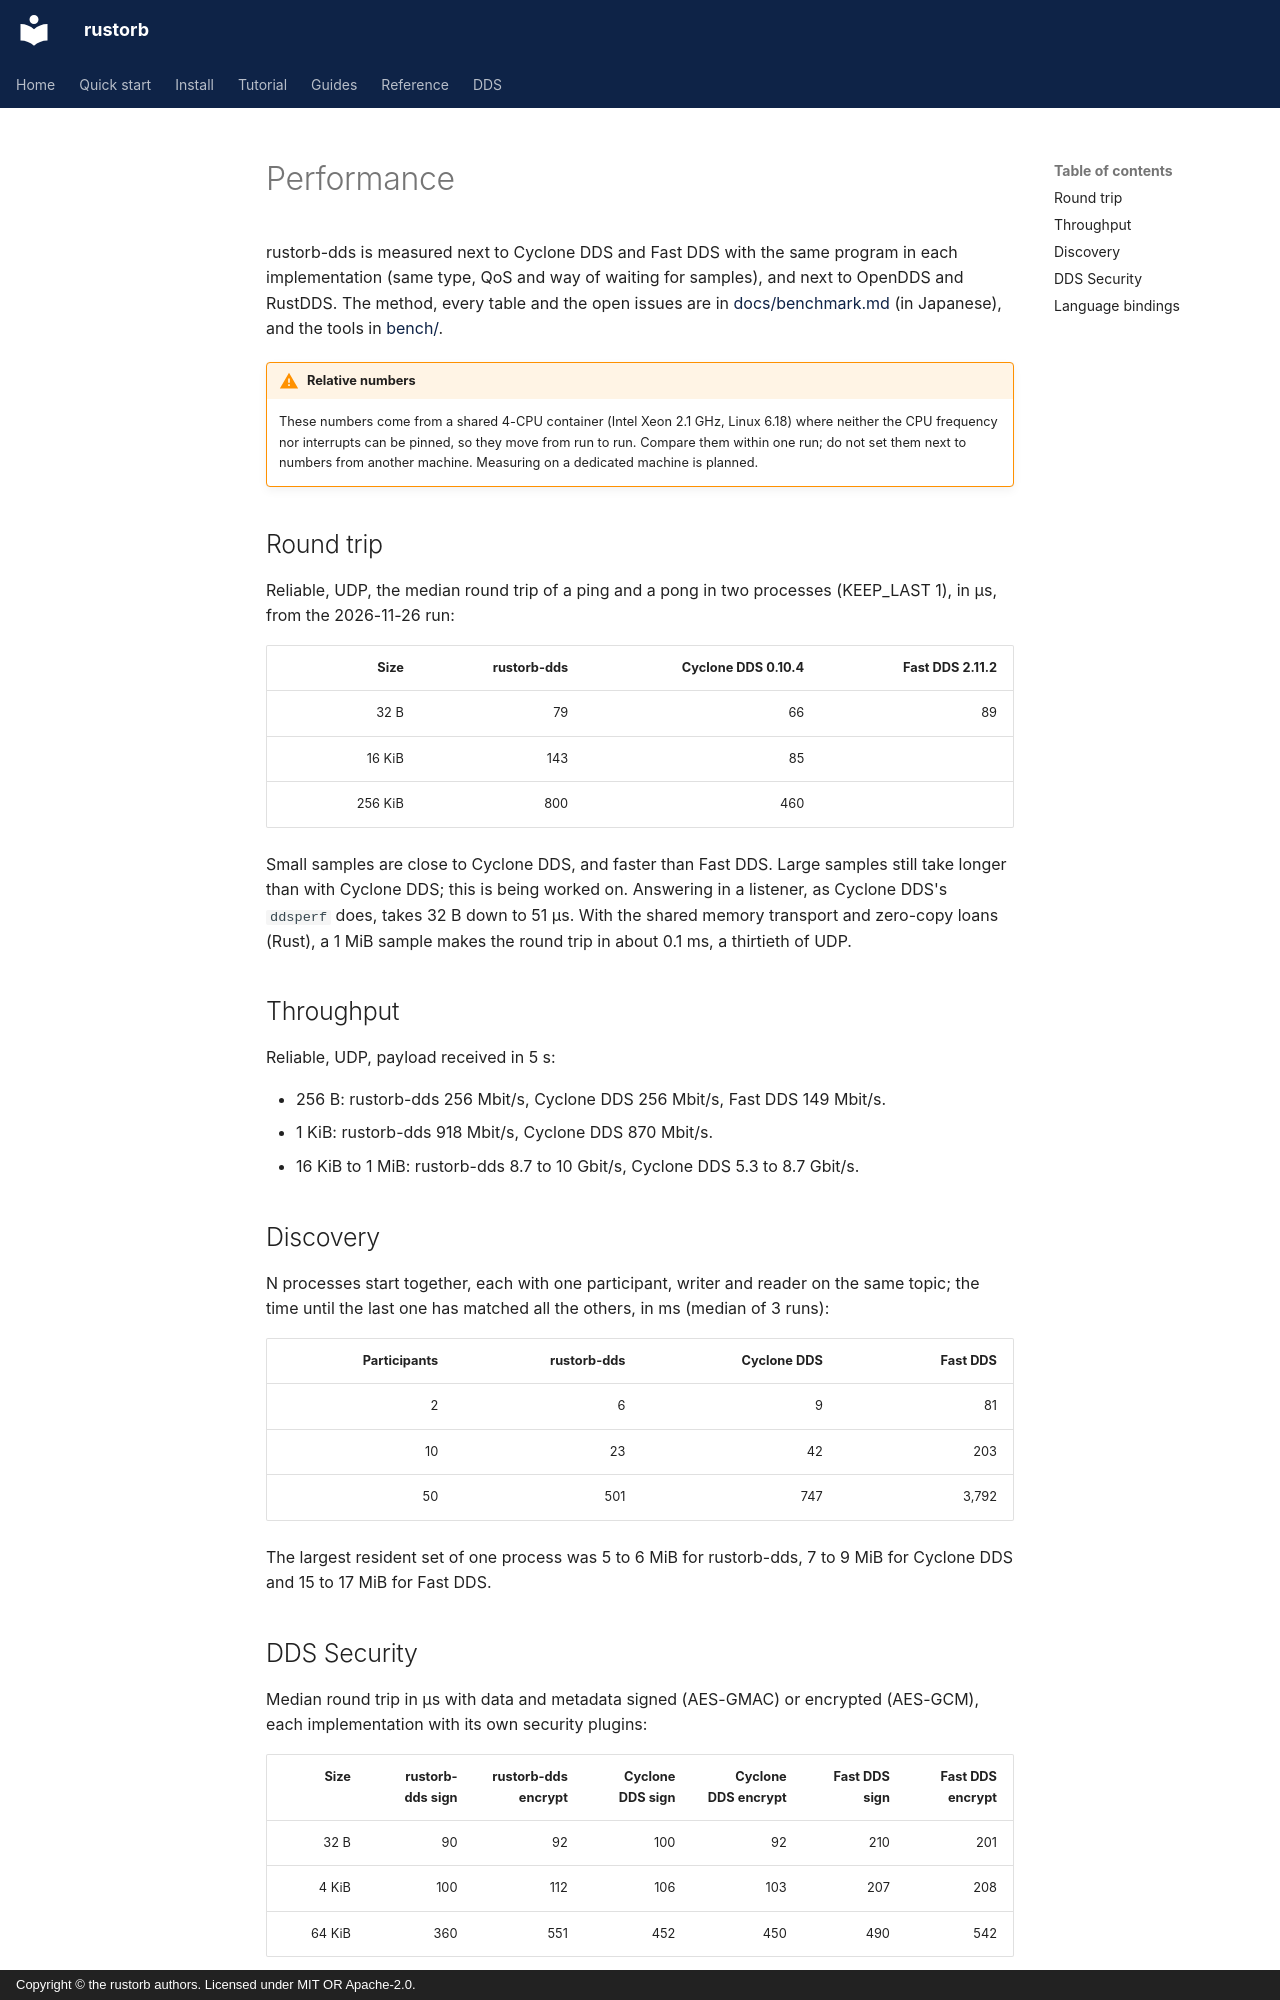

repository: rustorb/rustorb.github.io · page: en/dds/performance/index.html · generator: mkdocs · copyright: Copyright © the rustorb authors. Licensed under MIT OR Apache-2.0.

# Performance

rustorb-dds is measured next to Cyclone DDS and Fast DDS with the same
program in each implementation (same type, QoS and way of waiting for
samples), and next to OpenDDS and RustDDS. The method, every table and the
open issues are in
[docs/benchmark.md](https://github.com/rustorb/rustorb-dds/blob/main/docs/benchmark.md)
(in Japanese), and the tools in
[bench/](https://github.com/rustorb/rustorb-dds/tree/main/bench).

!!! warning "Relative numbers"
    These numbers come from a shared 4-CPU container (Intel Xeon 2.1 GHz,
    Linux 6.18) where neither the CPU frequency nor interrupts can be
    pinned, so they move from run to run. Compare them within one run;
    do not set them next to numbers from another machine. Measuring on a
    dedicated machine is planned.

## Round trip

Reliable, UDP, the median round trip of a ping and a pong in two
processes (KEEP_LAST 1), in µs, from the 2026-11-26 run:

| Size | rustorb-dds | Cyclone DDS 0.10.4 | Fast DDS 2.11.2 |
| ---: | ---: | ---: | ---: |
| 32 B | 79 | 66 | 89 |
| 16 KiB | 143 | 85 | |
| 256 KiB | 800 | 460 | |

Small samples are close to Cyclone DDS, and faster than Fast DDS. Large
samples still take longer than with Cyclone DDS; this is being worked on.
Answering in a listener, as Cyclone DDS's `ddsperf` does, takes 32 B down
to 51 µs. With the shared memory transport and zero-copy loans (Rust), a
1 MiB sample makes the round trip in about 0.1 ms, a thirtieth of UDP.

## Throughput

Reliable, UDP, payload received in 5 s:

- 256 B: rustorb-dds 256 Mbit/s, Cyclone DDS 256 Mbit/s, Fast DDS
  149 Mbit/s.
- 1 KiB: rustorb-dds 918 Mbit/s, Cyclone DDS 870 Mbit/s.
- 16 KiB to 1 MiB: rustorb-dds 8.7 to 10 Gbit/s, Cyclone DDS 5.3 to
  8.7 Gbit/s.

## Discovery

N processes start together, each with one participant, writer and reader
on the same topic; the time until the last one has matched all the
others, in ms (median of 3 runs):

| Participants | rustorb-dds | Cyclone DDS | Fast DDS |
| ---: | ---: | ---: | ---: |
| 2 | 6 | 9 | 81 |
| 10 | 23 | 42 | 203 |
| 50 | 501 | 747 | 3,792 |

The largest resident set of one process was 5 to 6 MiB for rustorb-dds,
7 to 9 MiB for Cyclone DDS and 15 to 17 MiB for Fast DDS.
